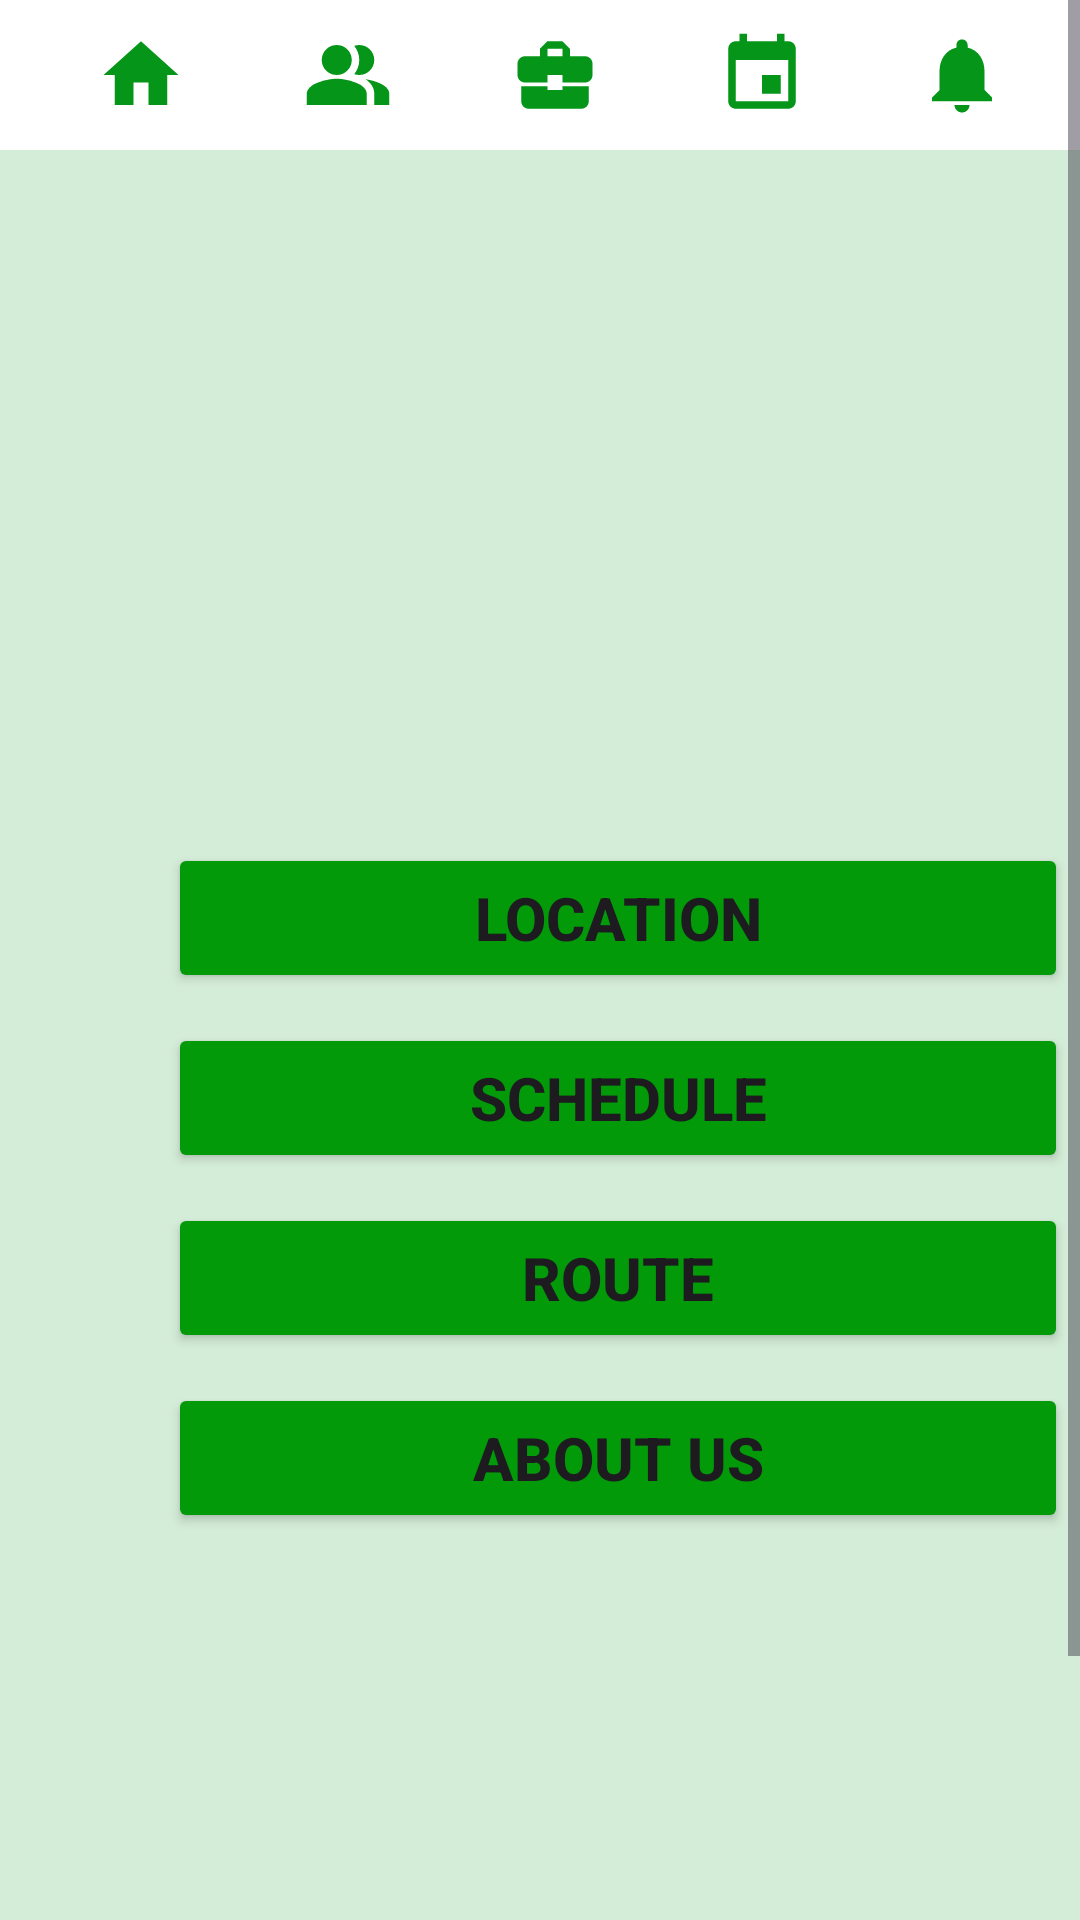

Reconstruct the res/layout file that produces this screen, plus the resources it refers to.
<!-- AndroidManifest.xml: application theme Theme.AustConnect -->
<!-- res/layout/activity_bus.xml -->
<?xml version="1.0" encoding="utf-8"?>
<ScrollView xmlns:android="http://schemas.android.com/apk/res/android"
    xmlns:app="http://schemas.android.com/apk/res-auto"
    xmlns:tools="http://schemas.android.com/tools"
    android:layout_width="match_parent"
    android:layout_height="match_parent"
    android:orientation="horizontal"
    tools:context=".BusActivity">
    <LinearLayout
        android:layout_width="match_parent"
        android:layout_height="match_parent"
        android:orientation="vertical"
        >

        <LinearLayout

            android:layout_width="match_parent"
            android:layout_height="match_parent"
            android:background="#D4EDD8"
            android:orientation="vertical"

            >

            <LinearLayout
                android:layout_width="match_parent"
                android:layout_height="50dp"
                android:background="@color/white"
                android:orientation="horizontal">


                <ImageButton
                    android:layout_width="wrap_content"
                    android:layout_height="wrap_content"
                    android:layout_marginLeft="20dp"

                    android:layout_marginRight="15dp"
                    android:backgroundTint="@color/white"
                    android:src="@drawable/baseline_home_24"

                    >

                </ImageButton>

                <ImageButton
                    android:layout_width="wrap_content"
                    android:layout_height="wrap_content"
                    android:layout_marginRight="15dp"
                    android:backgroundTint="@color/white"

                    android:src="@drawable/baseline_people_alt_24">

                </ImageButton>

                <ImageButton
                    android:layout_width="wrap_content"
                    android:layout_height="wrap_content"
                    android:layout_marginRight="15dp"
                    android:backgroundTint="@color/white"

                    android:src="@drawable/baseline_business_center_24">

                </ImageButton>

                <ImageButton
                    android:layout_width="wrap_content"
                    android:layout_height="wrap_content"
                    android:layout_marginRight="15dp"
                    android:backgroundTint="@color/white"

                    android:src="@drawable/baseline_event_24">

                </ImageButton>

                <ImageButton
                    android:layout_width="wrap_content"
                    android:layout_height="wrap_content"
                    android:layout_marginRight="15dp"
                    android:backgroundTint="@color/white"

                    android:src="@drawable/baseline_notifications_24">

                </ImageButton>

                <ImageButton
                    android:layout_width="wrap_content"
                    android:layout_height="wrap_content"
                    android:layout_marginRight="20dp"
                    android:backgroundTint="@color/white"
                    android:src="@drawable/baseline_menu_24"
                    >

                </ImageButton>

            </LinearLayout>

            <LinearLayout
                android:layout_width="410dp"
                android:layout_height="690dp"
                android:layout_marginStart="1dp"
                android:layout_marginLeft="1dp"
                android:layout_marginTop="1dp"
                android:layout_marginEnd="1dp"
                android:layout_marginBottom="1dp"
                android:gravity="center"
                android:orientation="vertical">

                <Button
                    android:id="@+id/location"
                    android:layout_width="300dp"
                    android:layout_height="50dp"
                    android:layout_marginBottom="10dp"
                    android:backgroundTint="#029A08"
                    android:text="LOCATION"
                    android:textSize="20sp"
                    android:textStyle="bold"
                    />


                <Button
                    android:id="@+id/schedule"
                    android:layout_width="300dp"
                    android:layout_height="50dp"
                    android:backgroundTint="#029A08"
                    android:layout_marginBottom="10dp"
                    android:text="SCHEDULE"
                    android:textSize="20sp"
                    android:textStyle="bold"


                    />

                <Button
                    android:id="@+id/route"
                    android:layout_width="300dp"
                    android:layout_height="50dp"
                    android:backgroundTint="#029A08"
                    android:layout_marginBottom="10dp"
                    android:text="ROUTE"
                    android:textSize="20sp"
                    android:textStyle="bold"


                    />

                <Button
                    android:id="@+id/about"
                    android:layout_width="300dp"
                    android:layout_height="50dp"
                    android:backgroundTint="#029A08"
                    android:text="ABOUT US"
                    android:textSize="20sp"
                    android:textStyle="bold"


                    />


            </LinearLayout>


        </LinearLayout>

    </LinearLayout>
</ScrollView>
<!-- resources referenced by this layout -->
<resources>
  <color name="white">#FFFFFFFF</color>
  <!-- drawable baseline_business_center_24 (drawable) -->
  <vector android:height="30dp" android:tint="#059518"
      android:viewportHeight="24" android:viewportWidth="24"
      android:width="30dp" xmlns:android="http://schemas.android.com/apk/res/android">
      <path android:fillColor="@android:color/white" android:pathData="M10,16v-1L3.01,15L3,19c0,1.11 0.89,2 2,2h14c1.11,0 2,-0.89 2,-2v-4h-7v1h-4zM20,7h-4.01L15.99,5l-2,-2h-4l-2,2v2L4,7c-1.1,0 -2,0.9 -2,2v3c0,1.11 0.89,2 2,2h6v-2h4v2h6c1.1,0 2,-0.9 2,-2L22,9c0,-1.1 -0.9,-2 -2,-2zM14,7h-4L10,5h4v2z"/>
  </vector>
  <!-- drawable baseline_event_24 (drawable) -->
  <vector android:height="30dp" android:tint="#059518"
      android:viewportHeight="24" android:viewportWidth="24"
      android:width="30dp" xmlns:android="http://schemas.android.com/apk/res/android">
      <path android:fillColor="@android:color/white" android:pathData="M17,12h-5v5h5v-5zM16,1v2L8,3L8,1L6,1v2L5,3c-1.11,0 -1.99,0.9 -1.99,2L3,19c0,1.1 0.89,2 2,2h14c1.1,0 2,-0.9 2,-2L21,5c0,-1.1 -0.9,-2 -2,-2h-1L18,1h-2zM19,19L5,19L5,8h14v11z"/>
  </vector>
  <!-- drawable baseline_home_24 (drawable) -->
  <vector android:height="30dp" android:tint="#059518"
      android:viewportHeight="24" android:viewportWidth="24"
      android:width="30dp" xmlns:android="http://schemas.android.com/apk/res/android">
      <path android:fillColor="@android:color/white" android:pathData="M10,20v-6h4v6h5v-8h3L12,3 2,12h3v8z"/>
  </vector>
  <!-- drawable baseline_menu_24 (drawable) -->
  <vector android:height="30dp" android:tint="#059518"
      android:viewportHeight="24" android:viewportWidth="24"
      android:width="30dp" xmlns:android="http://schemas.android.com/apk/res/android">
      <path android:fillColor="@android:color/white" android:pathData="M3,18h18v-2L3,16v2zM3,13h18v-2L3,11v2zM3,6v2h18L21,6L3,6z"/>
  </vector>
  <!-- drawable baseline_notifications_24 (drawable) -->
  <vector android:height="30dp" android:tint="#059518"
      android:viewportHeight="24" android:viewportWidth="24"
      android:width="30dp" xmlns:android="http://schemas.android.com/apk/res/android">
      <path android:fillColor="@android:color/white" android:pathData="M12,22c1.1,0 2,-0.9 2,-2h-4c0,1.1 0.89,2 2,2zM18,16v-5c0,-3.07 -1.64,-5.64 -4.5,-6.32L13.5,4c0,-0.83 -0.67,-1.5 -1.5,-1.5s-1.5,0.67 -1.5,1.5v0.68C7.63,5.36 6,7.92 6,11v5l-2,2v1h16v-1l-2,-2z"/>
  </vector>
  <!-- drawable baseline_people_alt_24 (drawable) -->
  <vector android:height="30dp" android:tint="#059518"
      android:viewportHeight="24" android:viewportWidth="24"
      android:width="30dp" xmlns:android="http://schemas.android.com/apk/res/android">
      <path android:fillColor="@android:color/white"
          android:fillType="evenOdd" android:pathData="M16.67,13.13C18.04,14.06 19,15.32 19,17v3h4v-3C23,14.82 19.43,13.53 16.67,13.13z"/>
      <path android:fillColor="@android:color/white"
          android:fillType="evenOdd" android:pathData="M9,8m-4,0a4,4 0,1 1,8 0a4,4 0,1 1,-8 0"/>
      <path android:fillColor="@android:color/white"
          android:fillType="evenOdd" android:pathData="M15,12c2.21,0 4,-1.79 4,-4c0,-2.21 -1.79,-4 -4,-4c-0.47,0 -0.91,0.1 -1.33,0.24C14.5,5.27 15,6.58 15,8s-0.5,2.73 -1.33,3.76C14.09,11.9 14.53,12 15,12z"/>
      <path android:fillColor="@android:color/white"
          android:fillType="evenOdd" android:pathData="M9,13c-2.67,0 -8,1.34 -8,4v3h16v-3C17,14.34 11.67,13 9,13z"/>
  </vector>
  <style name="Theme.AustConnect" parent="Base.Theme.AustConnect" />
  <style name="Base.Theme.AustConnect" parent="Theme.Material3.DayNight.NoActionBar">
          
          
      </style>
</resources>
